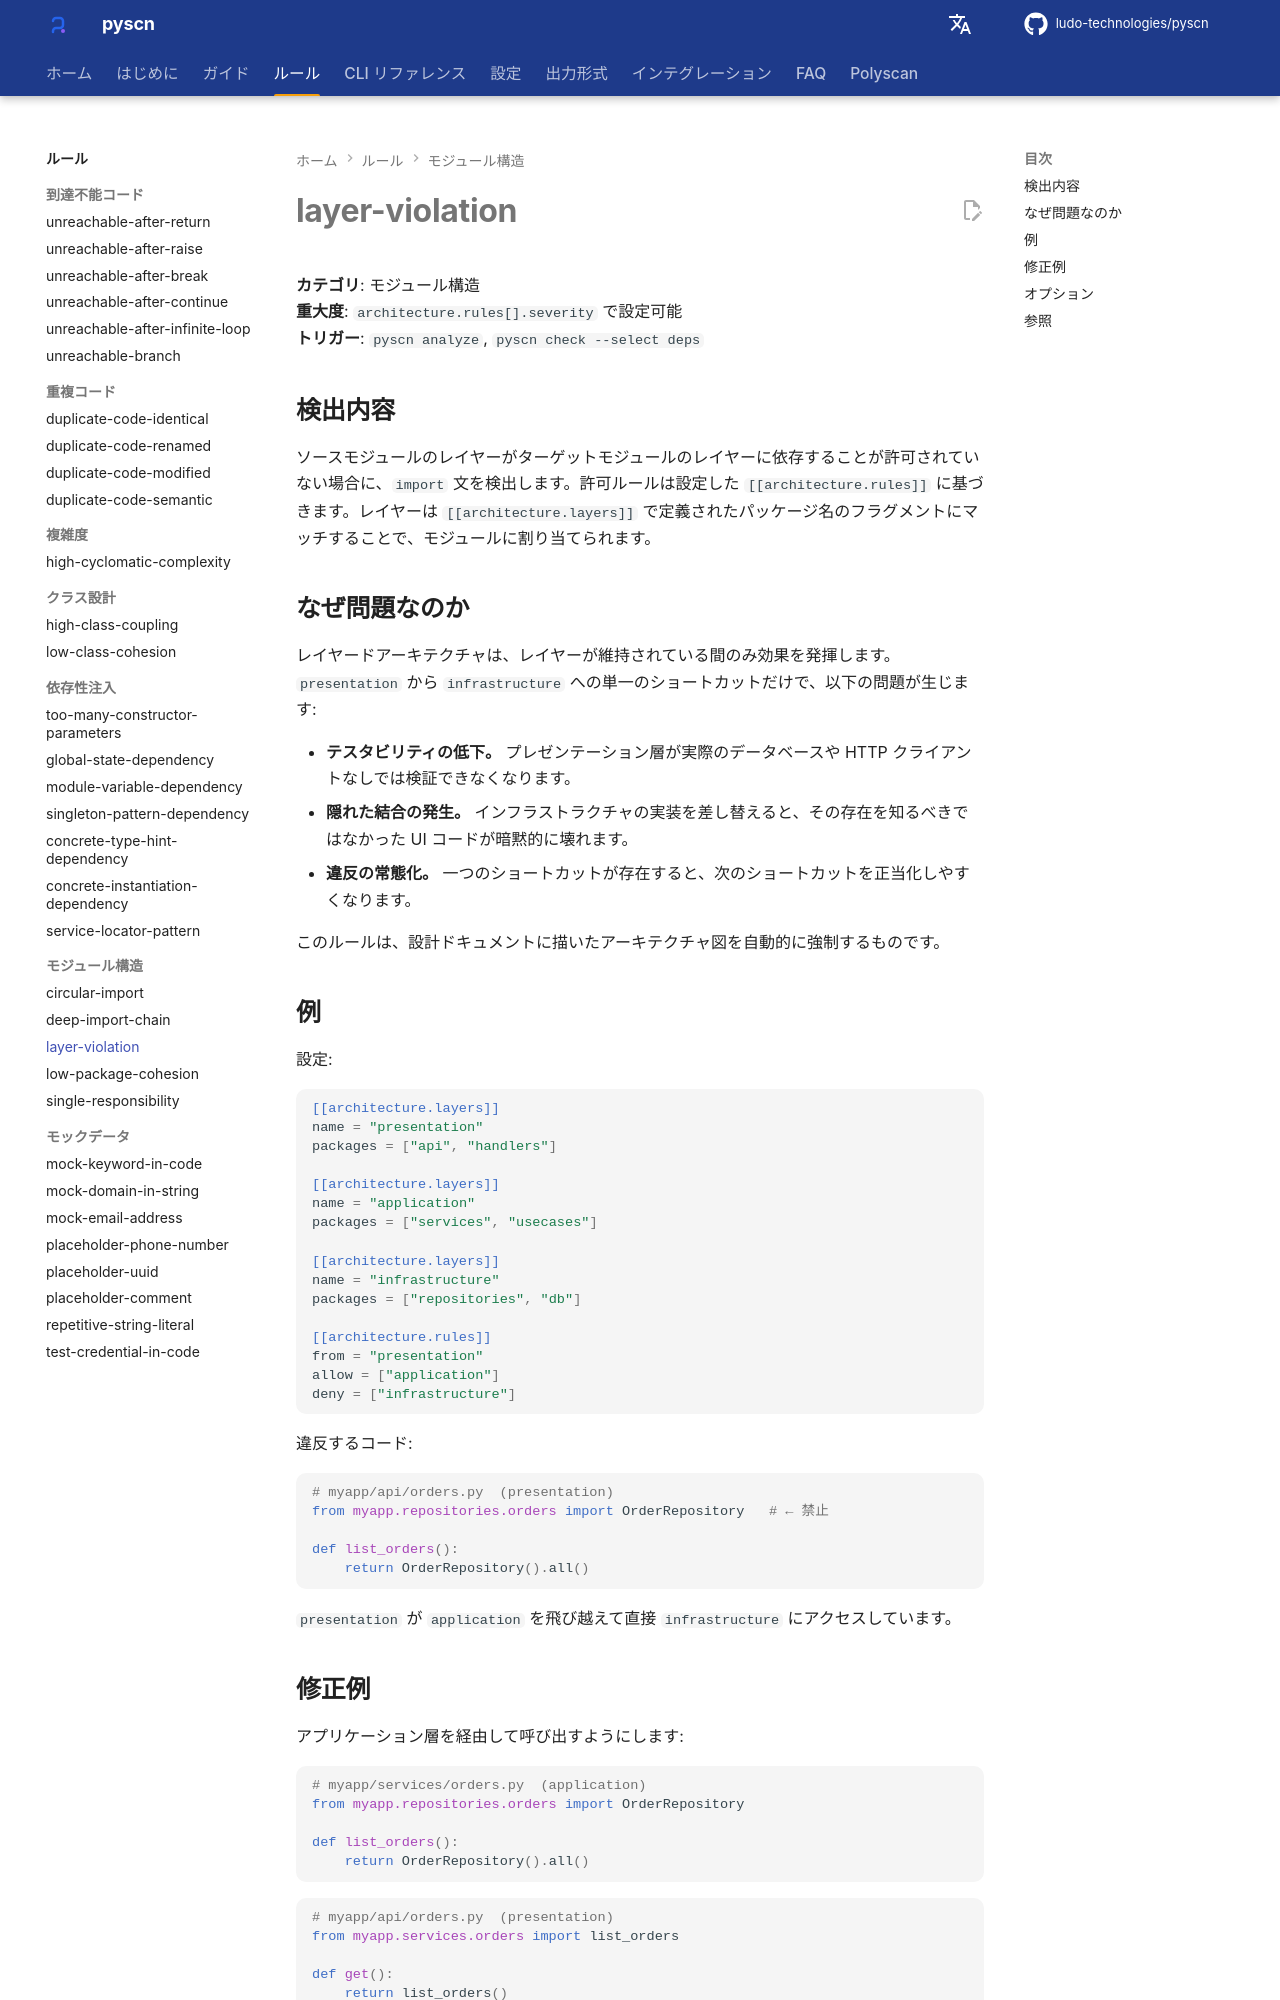

repository: ludo-technologies/pyscn · page: ja/rules/layer-violation/index.html · generator: mkdocs

# layer-violation

**カテゴリ**: モジュール構造  
**重大度**: `architecture.rules[].severity` で設定可能  
**トリガー**: `pyscn analyze`, `pyscn check --select deps`

## 検出内容

ソースモジュールのレイヤーがターゲットモジュールのレイヤーに依存することが許可されていない場合に、`import` 文を検出します。許可ルールは設定した `[[architecture.rules]]` に基づきます。レイヤーは `[[architecture.layers]]` で定義されたパッケージ名のフラグメントにマッチすることで、モジュールに割り当てられます。

## なぜ問題なのか

レイヤードアーキテクチャは、レイヤーが維持されている間のみ効果を発揮します。`presentation` から `infrastructure` への単一のショートカットだけで、以下の問題が生じます:

- **テスタビリティの低下。** プレゼンテーション層が実際のデータベースや HTTP クライアントなしでは検証できなくなります。
- **隠れた結合の発生。** インフラストラクチャの実装を差し替えると、その存在を知るべきではなかった UI コードが暗黙的に壊れます。
- **違反の常態化。** 一つのショートカットが存在すると、次のショートカットを正当化しやすくなります。

このルールは、設計ドキュメントに描いたアーキテクチャ図を自動的に強制するものです。

## 例

設定:

```toml
[[architecture.layers]]
name = "presentation"
packages = ["api", "handlers"]

[[architecture.layers]]
name = "application"
packages = ["services", "usecases"]

[[architecture.layers]]
name = "infrastructure"
packages = ["repositories", "db"]

[[architecture.rules]]
from = "presentation"
allow = ["application"]
deny = ["infrastructure"]
```

違反するコード:

```python
# myapp/api/orders.py  (presentation)
from myapp.repositories.orders import OrderRepository   # ← 禁止

def list_orders():
    return OrderRepository().all()
```

`presentation` が `application` を飛び越えて直接 `infrastructure` にアクセスしています。

## 修正例

アプリケーション層を経由して呼び出すようにします:

```python
# myapp/services/orders.py  (application)
from myapp.repositories.orders import OrderRepository

def list_orders():
    return OrderRepository().all()
```

```python
# myapp/api/orders.py  (presentation)
from myapp.services.orders import list_orders

def get():
    return list_orders()
```

`api` は `services` にのみ依存するようになり、プレゼンテーション層に触れることなくインフラストラクチャを差し替えられます。
